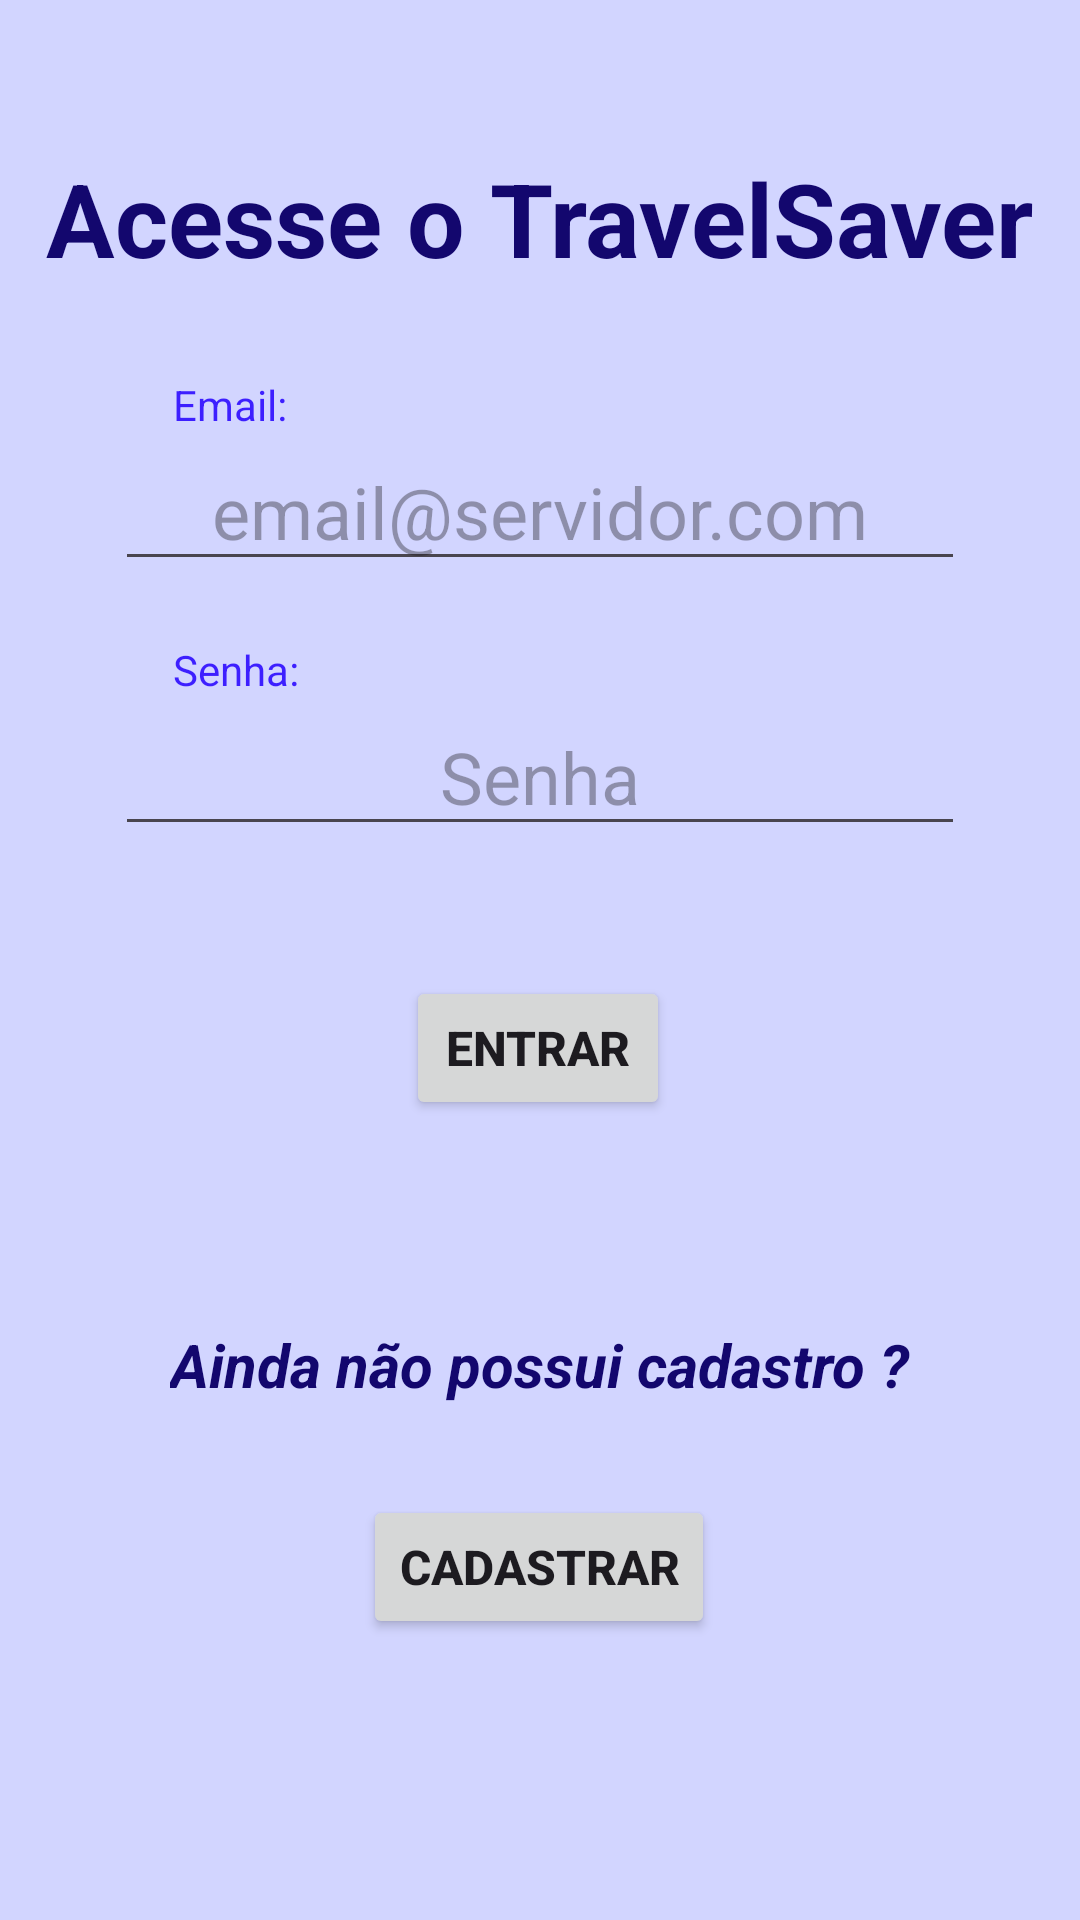

Here is an Android app screen rendered from its layout file. Give the layout XML and the strings, colors and styles it references.
<!-- AndroidManifest.xml: application theme Theme.TravelSaver -->
<!-- res/layout/activity_main2.xml -->
<?xml version="1.0" encoding="utf-8"?>
<androidx.constraintlayout.widget.ConstraintLayout xmlns:android="http://schemas.android.com/apk/res/android"
    xmlns:app="http://schemas.android.com/apk/res-auto"
    xmlns:tools="http://schemas.android.com/tools"
    android:id="@+id/main"
    android:layout_width="match_parent"
    android:layout_height="match_parent"
    android:background="@color/background"
    tools:context=".MainActivity2">

    <TextView
        android:id="@+id/textView2"
        android:layout_width="wrap_content"
        android:layout_height="wrap_content"
        android:layout_marginTop="50dp"
        android:text="Acesse o TravelSaver"
        android:textColor="@color/textblack"
        android:textSize="34sp"
        android:textStyle="bold"
        app:layout_constraintEnd_toEndOf="parent"
        app:layout_constraintStart_toStartOf="parent"
        app:layout_constraintTop_toTopOf="parent" />

    <TextView
        android:id="@+id/textView4"
        android:layout_width="wrap_content"
        android:layout_height="wrap_content"
        android:layout_marginTop="30dp"
        android:text="Email:"
        android:textColor="@color/textcolor"
        app:layout_constraintEnd_toEndOf="parent"
        app:layout_constraintHorizontal_bias="0.179"
        app:layout_constraintStart_toStartOf="parent"
        app:layout_constraintTop_toBottomOf="@+id/textView2" />

    <Button
        android:id="@+id/btnEntrar"
        android:layout_width="wrap_content"
        android:layout_height="wrap_content"
        android:layout_marginTop="230dp"
        android:text="ENTRAR"
        android:textSize="16sp"
        android:textStyle="bold"
        app:layout_constraintEnd_toEndOf="parent"
        app:layout_constraintHorizontal_bias="0.498"
        app:layout_constraintStart_toStartOf="parent"
        app:layout_constraintTop_toBottomOf="@+id/textView2" />

    <TextView
        android:id="@+id/textView5"
        android:layout_width="wrap_content"
        android:layout_height="wrap_content"
        android:layout_marginTop="20dp"
        android:text="Senha:"
        android:textColor="@color/textcolor"
        app:layout_constraintEnd_toEndOf="parent"
        app:layout_constraintHorizontal_bias="0.181"
        app:layout_constraintStart_toStartOf="parent"
        app:layout_constraintTop_toBottomOf="@+id/editEmail" />

    <EditText
        android:id="@+id/editSenha"
        android:layout_width="wrap_content"
        android:layout_height="wrap_content"
        android:ems="10"
        android:gravity="center"
        android:hint="Senha"
        android:inputType="textPassword"
        android:textSize="24sp"
        app:layout_constraintEnd_toEndOf="parent"
        app:layout_constraintStart_toStartOf="parent"
        app:layout_constraintTop_toBottomOf="@+id/textView5" />

    <EditText
        android:id="@+id/editEmail"
        android:layout_width="wrap_content"
        android:layout_height="wrap_content"
        android:ems="10"
        android:gravity="center"
        android:hint="email@servidor.com"
        android:inputType="textEmailAddress"
        android:textSize="24sp"
        app:layout_constraintEnd_toEndOf="parent"
        app:layout_constraintStart_toStartOf="parent"
        app:layout_constraintTop_toBottomOf="@+id/textView4" />

    <Button
        android:id="@+id/btnCadastrar"
        android:layout_width="wrap_content"
        android:layout_height="wrap_content"
        android:layout_marginTop="30dp"
        android:text="CADASTRAR"
        android:textSize="16sp"
        android:textStyle="bold"
        app:layout_constraintEnd_toEndOf="parent"
        app:layout_constraintHorizontal_bias="0.498"
        app:layout_constraintStart_toStartOf="parent"
        app:layout_constraintTop_toBottomOf="@+id/textView6" />

    <TextView
        android:id="@+id/textView6"
        android:layout_width="wrap_content"
        android:layout_height="wrap_content"
        android:layout_marginTop="68dp"
        android:text="Ainda não possui cadastro ?"
        android:textColor="@color/textblack"
        android:textSize="20sp"
        android:textStyle="bold|italic"
        app:layout_constraintEnd_toEndOf="parent"
        app:layout_constraintStart_toStartOf="parent"
        app:layout_constraintTop_toBottomOf="@+id/btnEntrar" />

</androidx.constraintlayout.widget.ConstraintLayout>
<!-- resources referenced by this layout -->
<resources>
  <color name="background">#d2d5ff</color>
  <color name="textblack">#13076e</color>
  <color name="textcolor">#3d1fff</color>
  <style name="Theme.TravelSaver" parent="Base.Theme.TravelSaver" />
  <style name="Base.Theme.TravelSaver" parent="Theme.Material3.DayNight.NoActionBar">
          
          
        <item name="colorPrimary">@color/buttoncolor</item>
      </style>
  <color name="buttoncolor">#3716eb</color>
</resources>
